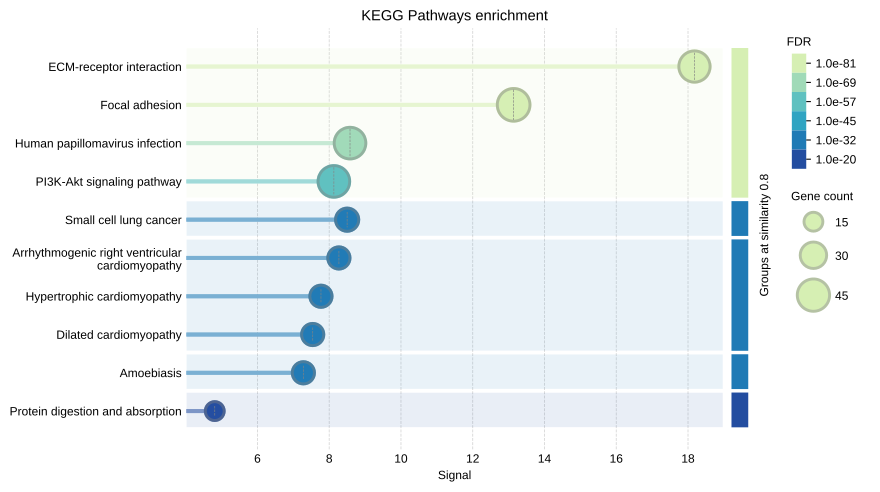

Values plotted in this chart, from the file beside it:
#term ID	term description	observed gene count	background gene count	strength	signal	false discovery rate	matching proteins in your network (IDs)	matching proteins in your network (label…
hsa04512	ECM-receptor interaction	42	88	2.24	18.18	1.53e-81	9606.ENSP00000200181,9606.ENSP0000022239…	ITGB4,LAMB1,ITGB8,COL1A1,LAMA4,LAMA5,LAM…
hsa04510	Focal adhesion	46	195	1.93	13.14	1.62e-79	9606.ENSP00000200181,9606.ENSP0000022239…	ITGB4,LAMB1,ITGB8,COL1A1,LAMA4,LAMA5,LAM…
hsa05165	Human papillomavirus infection	43	324	1.68	8.58	2.68e-63	9606.ENSP00000200181,9606.ENSP0000022239…	ITGB4,LAMB1,ITGB8,COL1A1,LAMA4,LAMA5,LAM…
hsa04151	PI3K-Akt signaling pathway	43	349	1.65	8.13	4.00e-62	9606.ENSP00000200181,9606.ENSP0000022239…	ITGB4,LAMB1,ITGB8,COL1A1,LAMA4,LAMA5,LAM…
hsa05222	Small cell lung cancer	23	92	1.96	8.5	2.40e-36	9606.ENSP00000222399,9606.ENSP0000023053…	LAMB1,LAMA4,LAMA5,LAMC1,ITGAV,LAMC2,ITGA…
hsa05412	Arrhythmogenic right ventricular cardiom…	21	77	2.0	8.27	1.05e-33	9606.ENSP00000200181,9606.ENSP0000022257…	ITGB4,ITGB8,ITGAV,ITGA9,ITGB7,ITGA1,ITGB…
hsa05410	Hypertrophic cardiomyopathy	21	88	1.94	7.77	1.06e-32	9606.ENSP00000200181,9606.ENSP0000022257…	ITGB4,ITGB8,ITGAV,ITGA9,ITGB7,ITGA1,ITGB…
hsa05414	Dilated cardiomyopathy	21	94	1.91	7.54	3.16e-32	9606.ENSP00000200181,9606.ENSP0000022257…	ITGB4,ITGB8,ITGAV,ITGA9,ITGB7,ITGA1,ITGB…
hsa05146	Amoebiasis	21	101	1.88	7.28	1.08e-31	9606.ENSP00000222399,9606.ENSP0000022596…	LAMB1,COL1A1,LAMA4,LAMA5,LAMC1,LAMC2,COL…
hsa04810	Regulation of actin cytoskeleton	20	209	1.54	4.52	6.32e-24	9606.ENSP00000200181,9606.ENSP0000022257…	ITGB4,ITGB8,ITGAV,ITGA9,ITGB7,ITGA1,ITGB…
hsa05200	Pathways in cancer	24	515	1.23	2.98	3.50e-22	9606.ENSP00000222399,9606.ENSP0000023053…	LAMB1,LAMA4,LAMA5,LAMC1,ITGAV,LAMC2,ITGA…
hsa04974	Protein digestion and absorption	15	100	1.74	4.81	2.33e-20	9606.ENSP00000225964,9606.ENSP0000029555…	COL1A1,COL6A3,COL1A2,COL6A2,COL3A1,COL4A…
hsa05145	Toxoplasmosis	13	103	1.66	3.94	1.16e-16	9606.ENSP00000222399,9606.ENSP0000023053…	LAMB1,LAMA4,LAMA5,LAMC1,LAMC2,LAMB2,LAMA…
hsa04933	AGE-RAGE signaling pathway in diabetic c…	10	96	1.58	2.9	6.05e-12	9606.ENSP00000225964,9606.ENSP0000029726…	COL1A1,COL1A2,COL3A1,COL4A5,SMAD3,COL4A2…
hsa04926	Relaxin signaling pathway	9	126	1.42	2.17	2.28e-09	9606.ENSP00000225964,9606.ENSP0000029726…	COL1A1,COL1A2,COL3A1,COL4A5,COL4A2,COL4A…
hsa05205	Proteoglycans in cancer	10	194	1.27	1.92	3.75e-09	9606.ENSP00000225964,9606.ENSP0000026102…	COL1A1,ITGAV,ITGA5,ITGB5,ITGA2,COL1A2,PT…
hsa04514	Cell adhesion molecules	8	138	1.33	1.75	1.13e-07	9606.ENSP00000222573,9606.ENSP0000026102…	ITGB8,ITGAV,ITGA9,ITGB7,ITGA8,ITGB1,ITGA…
hsa04640	Hematopoietic cell lineage	7	90	1.45	1.86	1.51e-07	9606.ENSP00000282588,9606.ENSP0000029337…	ITGA1,ITGA5,ITGA2,ITGA3,ITGA4,ITGA6,ITGB…
hsa04145	Phagosome	7	141	1.26	1.43	2.68e-06	9606.ENSP00000261023,9606.ENSP0000029337…	ITGAV,ITGA5,ITGB5,ITGA2,THBS2,ITGB1,ITGB…
hsa04611	Platelet activation	6	122	1.25	1.24	2.21e-05	9606.ENSP00000225964,9606.ENSP0000029658…	COL1A1,ITGA2,COL1A2,COL3A1,ITGB1,ITGB3
hsa05135	Yersinia infection	4	124	1.07	0.63	0.0066	9606.ENSP00000293379,9606.ENSP0000034118…	ITGA5,PTK2,ITGB1,ITGA4
hsa05100	Bacterial invasion of epithelial cells	3	70	1.19	0.55	0.0160	9606.ENSP00000293379,9606.ENSP0000034118…	ITGA5,PTK2,ITGB1
